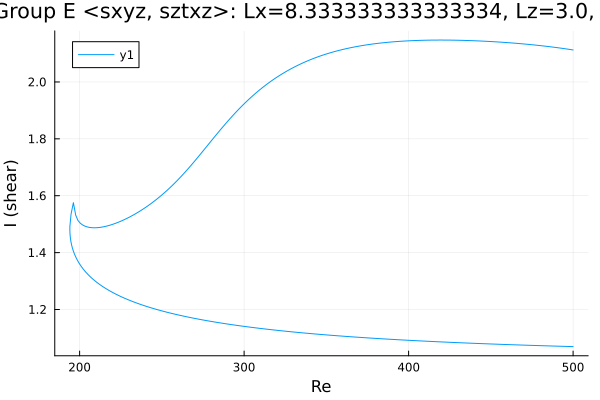

The table this chart was drawn from, first rows:
Re, shear
500.0, 1.07
498.8, 1.07
497.4, 1.07
496, 1.07
494.5, 1.07
493.1, 1.071
491.7, 1.071
490.3, 1.071
488.9, 1.071
487.5, 1.072
486.1, 1.072
484.6, 1.072
483.2, 1.072
481.8, 1.073
480.4, 1.073
479, 1.073
477.6, 1.073
476.2, 1.074
474.7, 1.074
473.3, 1.074
471.9, 1.074
470.5, 1.075
469.1, 1.075
467.7, 1.075
466.3, 1.075
464.8, 1.076
463.4, 1.076
462, 1.076
460.6, 1.077
459.2, 1.077
457.8, 1.077
456.4, 1.077
454.9, 1.078
453.5, 1.078
452.1, 1.078
450.7, 1.079
449.3, 1.079
447.9, 1.079
446.5, 1.08
445, 1.08
443.6, 1.08
442.2, 1.08
440.8, 1.081
439.4, 1.081
438, 1.081
436.6, 1.082
435.1, 1.082
433.7, 1.082
432.3, 1.083
430.9, 1.083
429.5, 1.084
428.1, 1.084
426.7, 1.084
425.2, 1.085
423.8, 1.085
422.4, 1.085
421, 1.086
419.6, 1.086
418.2, 1.086
416.8, 1.087
... 444 more rows
